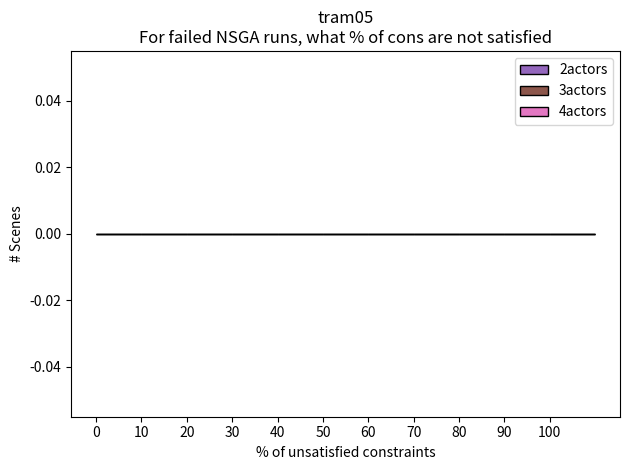
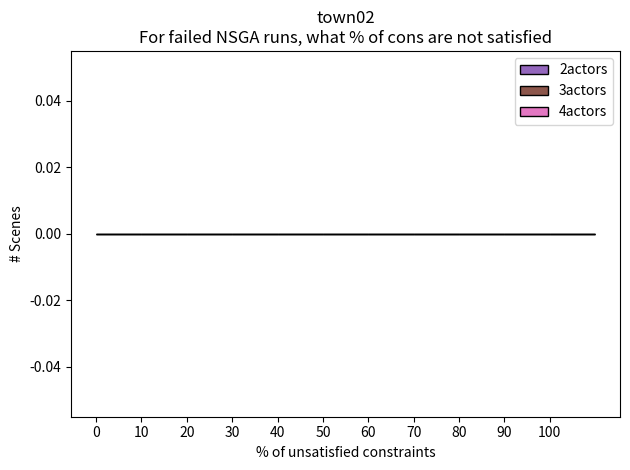
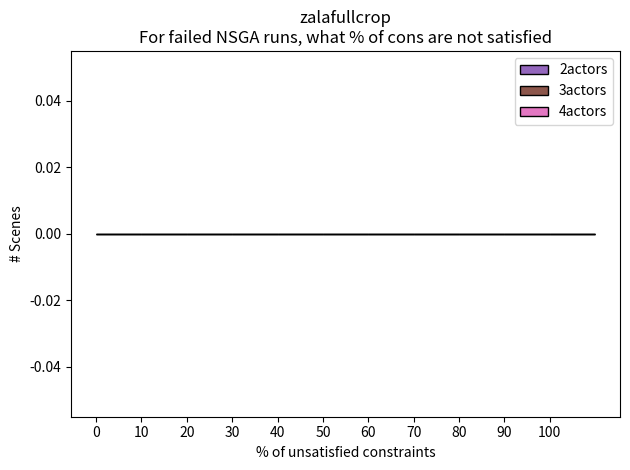
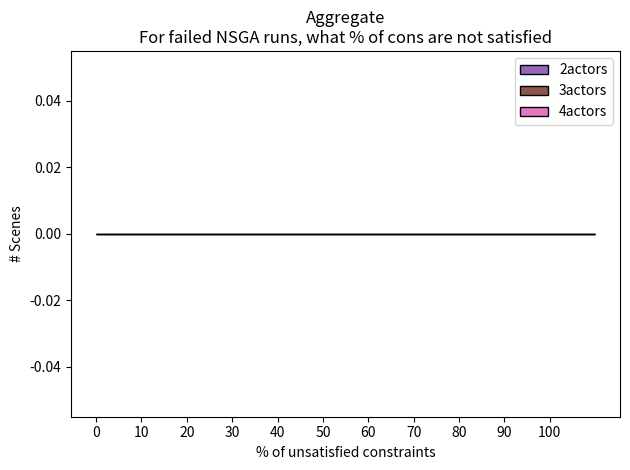

Python code for these plots, in order:

from copy import Error
import statistics
import os
import json
from pathlib import Path
import seaborn as sns
import pandas as pd


import numpy as np
import matplotlib.pyplot as plt

maps = ['tram05', 'town02', 'zalafullcrop']
configurations = ['2actors', '3actors', '4actors']
num_scenes = range(0, 20) #range(20)
approaches = ['nsga', 'sc1', 'sc2', 'sc3']

history_times = [30, 60, 120, 180, 300, 600, 1200, 1800, 2400, 3000]
tolerance = 1

colors = plt.rcParams['axes.prop_cycle'].by_key()['color']
opacity = 0.5

data_dir = 'measurements/data'
src_dir = 'measurements/results'
out_dir = f'{src_dir}/aggregate'
Path(f'{out_dir}/').mkdir(parents=True, exist_ok=True)

##########################
# FIGURE 1: Success Rate Comparison
##########################
def figure1():
    fig1_out_dir = f'{out_dir}/fig1'
    Path(f'{fig1_out_dir}/').mkdir(parents=True, exist_ok=True)

    data = {}
    for m in maps:
        fig1_data = {}

        for approach in approaches:
            sr_data = []
            sr_rm_data = []
            num_at_data = []
            for config in configurations:
                num_attempts = 0
                num_successes = 0
                num_rm_successes = 0

                for i in num_scenes:
                    json_path = f'{src_dir}/{m}/{config}/{i}-0/d-{approach}/_measurementstats.json'
                    if os.path.exists(json_path):
                        with open(json_path) as f:
                            json_data = json.load(f)
                        
                        json_res = json_data['results']
                        num_attempts += len(json_res)

                        for r in json_res:
                            if r['success']:
                                num_successes += 1
                                if approach != 'nsga' and  r['CON_sat_%_rm'] == 1:
                                    num_rm_successes += 1

                succ_rate = 100*(-0.1 if num_attempts == 0 else num_successes / num_attempts)
                sr_data.append(succ_rate)
                succ_rm_rate = 100*(-0.1 if num_attempts == 0 else num_rm_successes / num_attempts)
                sr_rm_data.append(succ_rm_rate)
                num_at_data.append(num_attempts)

            fig1_data[approach] = {'sr':sr_data, 'at':num_at_data, 'srrm':sr_rm_data}

        data[m] = fig1_data

    #create figs
    for m in maps:

        n_groups = len(configurations)
        fig, ax = plt.subplots()
        index = np.arange(n_groups)
        bar_width = 0.2

        for i in range(len(approaches)):
            approach = approaches[i]
            pos = index+i*bar_width

            vals = data[m][approach]['sr']
            plt.bar(pos, vals, bar_width, color=colors[i], alpha=1 if approach == 'nsga' else opacity, label=approach)

            # #print number of attempts
            # attempts = data[m][approach]['at']
            # for i, v in enumerate(attempts):
            #     ax.text(pos[i], max(0, vals[i])+1, str(v), ha='center', fontweight='bold')
            
            # print success ratio
            for j, v in enumerate(vals):
                ax.text(pos[j], max(0, vals[j])+1, str(round(v)), ha='center', fontweight='bold')

            # PRINT w/ RM SAT
            if approach != 'nsga':
                vals_rm = data[m][approach]['srrm']
                plt.bar(pos, vals_rm, bar_width, color=colors[i], alpha=1, label=f'{approach}-rm')
                
                # print success ratio
                for i, v in enumerate(vals_rm):
                    ax.text(pos[i], max(0, vals_rm[i])+1, str(round(v)), ha='center', fontweight='bold')

        plt.xlabel('Configurations')
        plt.ylabel('Success rates')
        plt.title(m)
        plt.xticks(index + 1.5*bar_width, ('2 actors', '3 actors', '4 actors'))
        plt.legend()

        plt.tight_layout()
        # plt.show()
        save_path = f'{fig1_out_dir}/{m}.png'
        plt.savefig(save_path)

        print(f'Saved figure at {save_path}')


##########################
# FIGURE 2: Success Rate Distribution
##########################
def figure2():

    fig2_out_dir = f'{out_dir}/fig2'
    Path(f'{fig2_out_dir}/').mkdir(parents=True, exist_ok=True)

    data = {}
    for config in configurations:
        fig2_data = {}
        for approach in approaches:
            approach_data = {}
            agg_data = []
            agg_rm_data = []
            for m in maps:
                m_data = []
                num_attempts = 0
                num_successes = 0
                num_rm_successes = 0

                for i in num_scenes:
                    json_path = f'{src_dir}/{m}/{config}/{i}-0/d-{approach}/_measurementstats.json'
                    if os.path.exists(json_path):
                        with open(json_path) as f:
                            json_data = json.load(f)
                        
                        json_res = json_data['results']
                        num_attempts += len(json_res)

                        for r in json_res:
                            if r['success']:
                                num_successes += 1
                                if approach != 'nsga' and  r['CON_sat_%_rm'] == 1:
                                    num_rm_successes += 1

                    succ_rate = 100*(-0.1 if num_attempts == 0 else num_successes / num_attempts)
                    m_data.append(succ_rate)
                    agg_data.append(succ_rate)

                    succ_rm_rate = 100*(-0.1 if num_attempts == 0 else num_rm_successes / num_attempts)
                    agg_rm_data.append(succ_rm_rate)

                # approach_data[m] = m_data

            approach_data['aggregate'] = agg_data
            if approach != 'nsga':
                approach_data['aggregate-rm'] = agg_rm_data
            else:
                approach_data['aggregate-rm'] = agg_data


            fig2_data[approach] = approach_data

        data[config] = fig2_data


    #create figs
    max_val = 105
    n_groups = 21
    index = np.arange(0, max_val, max_val/n_groups)
    bar_width = 4
    for config in configurations:

        # PLOT - w/o RM
        fig, ax = plt.subplots()
        # ax.set_yscale('log')
        cur_heights = [0 for _ in range(n_groups)]
        for i in range(len(approaches)):
            approach = approaches[i]
            vals = np.array(data[config][approach]['aggregate'])
            
            hist_vals,_=np.histogram(vals,bins=np.linspace(0,max_val,n_groups+1))
            # plt.scatter(index, hist_vals, label=approach)
            plt.bar(index, hist_vals, bar_width, color=colors[i], alpha=1 if approach == 'nsga' else opacity, bottom=cur_heights, label=approach)
            cur_heights += hist_vals

        plt.xlabel('Success rate')
        plt.ylabel('# Scenes')
        plt.title(config)
        plt.xticks(index)
        plt.legend()

        plt.tight_layout()
        # plt.show()
        save_path = f'{fig2_out_dir}/{config}.png'
        plt.savefig(save_path)

        print(f'Saved figure at {save_path}')

        # PLOT - RM
        fig, ax = plt.subplots()
        cur_heights = [0 for _ in range(n_groups)]
        for i in range(len(approaches)):
            approach = approaches[i]
            vals_rm = np.array(data[config][approach]['aggregate-rm'])
            
            hist_vals_rm,_=np.histogram(vals_rm,bins=np.linspace(0,max_val,n_groups+1))
            # plt.scatter(index, hist_vals, label=approach)
            plt.bar(index, hist_vals_rm, bar_width, color=colors[i], alpha=1, bottom=cur_heights, label=f'{approach}-rm')
            cur_heights+=hist_vals_rm

        plt.xlabel('Success rate')
        plt.ylabel('# Scenes')
        plt.title(f'{config}-rm')
        plt.xticks(index)
        plt.legend()

        plt.tight_layout()
        # plt.show()
        save_path = f'{fig2_out_dir}/{config}-rm.png'
        plt.savefig(save_path)

        print(f'Saved figure at {save_path}')


##########################
# FIGURE 3: Are rm-ed constraints being satisfied
##########################
def figure3():
    fig3_out_dir = f'{out_dir}/fig3'
    Path(f'{fig3_out_dir}/').mkdir(parents=True, exist_ok=True)

    data = {}
    for m in maps:
        fig3_data = {}

        for approach in approaches:
            if approach == 'nsga':
                continue
            perc_sat_rm_data = [] # 2D array
            num_rm_data = []
            for config in configurations:
                
                gen_base_path = f'{data_dir}/{m}/{config}/'
                gen_stats_path = gen_base_path+'_genstats.json'
                with open(gen_stats_path) as f:
                    gen_stats_data = json.load(f)
                
                num_rm_cons = [] # gnna find the median # LATER 2
                perc_sat_rm = [] # will be shown in the stripplot

                for i in num_scenes:
                    json_path = f'{src_dir}/{m}/{config}/{i}-0/d-{approach}/_measurementstats.json'
                    if os.path.exists(json_path):

                        # get number of removed constraints
                        gen_stats_id = f'{gen_base_path}{i}-0'
                        rmed_cons = gen_stats_data[gen_stats_id][f'deleted-{approach}']
                        num_rm_cons.append(len(rmed_cons))
                        print

                        # get rm sat percentage
                        with open(json_path) as f:
                            json_data = json.load(f)
                        for r in json_data['results']:
                            if r['success']:
                                perc_sat = r['CON_sat_%_rm']
                                # if config == '2actors':
                                #     print(perc_sat)
                                if perc_sat != -1:
                                    perc_sat_rm.append(perc_sat * 100)

                perc_sat_rm_data.append(perc_sat_rm)
                num_rm_data.append(num_rm_cons)

            fig3_data[approach] = {'numrm':num_rm_data, 'percsat':perc_sat_rm_data}

        data[m] = fig3_data

    #create figs
    for m in maps:
        fig, ax = plt.subplots()
        df_data = pd.DataFrame(columns=['approach', 'config', 'perc'])
        for i in range(len(approaches)):
            approach = approaches[i]
            if approach == 'nsga':
                continue

            # vals = data[m][approach]['percsat']
            # medians = [statistics.mean(x) for x in vals]
            # print(medians)
            # print(pos)
            # plt.bar(pos, medians, bar_width, alpha=opacity, label=approach)
            
            vals = data[m][approach]['percsat'] # TODO currently only for ac2
            for i_c in range(len(vals)):
                c_vals = vals[i_c]
                config = configurations[i_c]
                for v in c_vals:
                    df_data = df_data.append({'approach': approach, 'config': config, 'perc': v}, ignore_index=True)

            # attempts = data[m][approach]['at']
            # for i, v in enumerate(attempts):
            #     ax.text(pos[i], max(0, vals[i])+1, str(v), ha='center', fontweight='bold')

        df_counts = df_data.groupby(['approach', 'config', 'perc']).size().astype(float).reset_index(name='counts')
        
        sns.set_palette(sns.color_palette(colors[1:]))
        sns.stripplot(x=df_counts.config, y=df_counts.perc, hue=df_counts.approach, sizes=df_counts.counts*10, dodge=True, jitter=0)

        plt.xlabel('Configurations')
        plt.ylabel(f'% of rm-ed constraints that are satisfied')
        plt.title(f'{m} - \nAmong successes, what % of rm-ed constraints are satisfied?')
        plt.legend()

        plt.tight_layout()
        # plt.show()
        save_path = f'{fig3_out_dir}/{m}.png'
        plt.savefig(save_path)

        print(f'Saved figure at {save_path}')


##########################
# FIGURE 4: Graceful degradation of NSGA
##########################
def figure4():

    fig4_out_dir = f'{out_dir}/fig4'
    Path(f'{fig4_out_dir}/').mkdir(parents=True, exist_ok=True)

    approach = 'nsga'
    data = {}
    agg_data = {}
    for config in configurations:
        agg_data[config] = []

    for m in maps:
        map_data = {}
        for config in configurations:
            app_data = []
            for i in num_scenes:
                json_path = f'{src_dir}/{m}/{config}/{i}-0/d-{approach}/_measurementstats.json'
                if os.path.exists(json_path):
                    with open(json_path) as f:
                        json_data = json.load(f)
                    
                    json_res = json_data['results']
                    for r in json_res:
                        if not r['success']:
                            # find % of sat 

                            sol = r['solutions']['sol_best_global']
                            perc_sat = (1-sol['CON_sat_%']) * 100

                            app_data.append(perc_sat)
                            agg_data[config].append(perc_sat)

            map_data[config] = app_data

        data[m] = map_data
    
    data['Aggregate'] = agg_data

    # import pprint 
    # pp = pprint.PrettyPrinter(indent=2)
    # pp.pprint(data)

    #create figs
    max_val = 110
    n_groups = 11
    index = np.arange(0, max_val, max_val/n_groups)
    bar_width = 10
    maps_and_agg = maps.copy()
    maps_and_agg.append('Aggregate')
    for m in maps_and_agg:

        fig, ax = plt.subplots()
        cur_heights = [0 for _ in range(n_groups)]
        for i in range(len(configurations)):
            config = configurations[i]
            vals = np.array(data[m][config])
            
            hist_vals,_=np.histogram(vals,bins=np.linspace(0,max_val,n_groups+1))
            # plt.scatter(index, hist_vals, label=approach)
            plt.bar(index+0.5*bar_width, hist_vals, bar_width, color=colors[i+4], edgecolor='k', bottom=cur_heights, label=config)
            
            cur_heights += hist_vals

        plt.xlabel('% of unsatisfied constraints')
        plt.ylabel('# Scenes')
        plt.title(f'{m}\nFor failed NSGA runs, what % of cons are not satisfied')
        plt.xticks(index)
        plt.legend()

        plt.tight_layout()
        # plt.show()
        save_path = f'{fig4_out_dir}/{m}.png'
        plt.savefig(save_path)

        print(f'Saved figure at {save_path}')



# figure1()
# figure2()
# figure3()
figure4()
